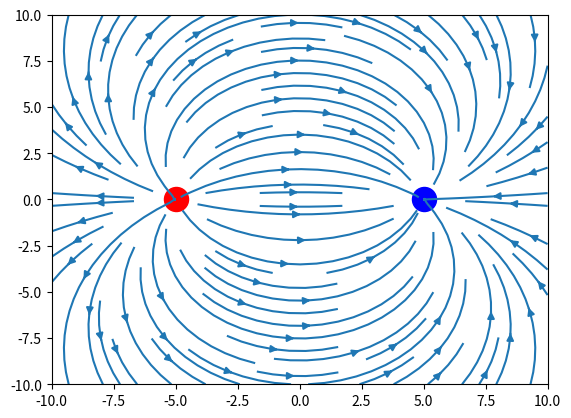

The script that saved this image:
import numpy as np
import matplotlib.pyplot as plt

x = np.linspace(-10, 10, 100)
y = np.linspace(-10, 10, 100)

x, y = np.meshgrid(x, y)

x_vec = (x+5) / ((x+5)**2+y**2) - (x-5) / ((x-5)**2+y**2)
y_vec = y / ((x+5)**2+y**2) - y / ((x-5)**2+y**2)

plt.streamplot(x, y, x_vec, y_vec)
plt.scatter([5], [0], s=300, color='b')
plt.scatter([-5], [0], s=300, color='r')
plt.grid(False)
plt.show()